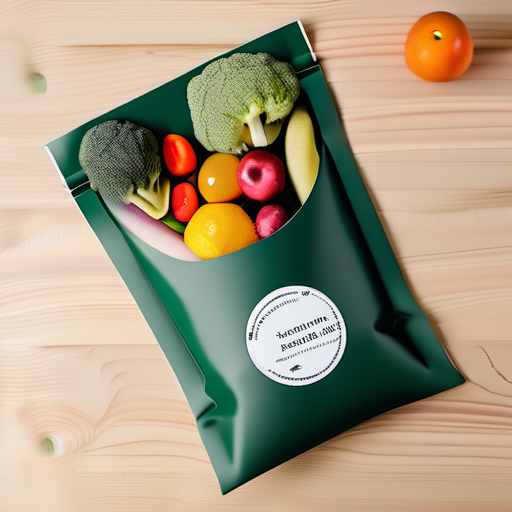
Generation parameters embedded in this image by AUTOMATIC1111 Stable Diffusion web UI or a fork of it (Forge, ...) (PNG 'parameters' text chunk):
Healthy and Eco-friendly Beechwood Fruit Pouch，displaying organic fruits and vegetables，Sustainable Material，Functional Design，Natural Lighting，50mm shot，Flat lay style，High Resolution
Steps: 20, Sampler: DPM++ 2M Karras, CFG scale: 7, Seed: 400764120, Size: 512x512, Model hash: 31e35c80fc, Model: sd_xl_base_1.0, Version: v1.6.1